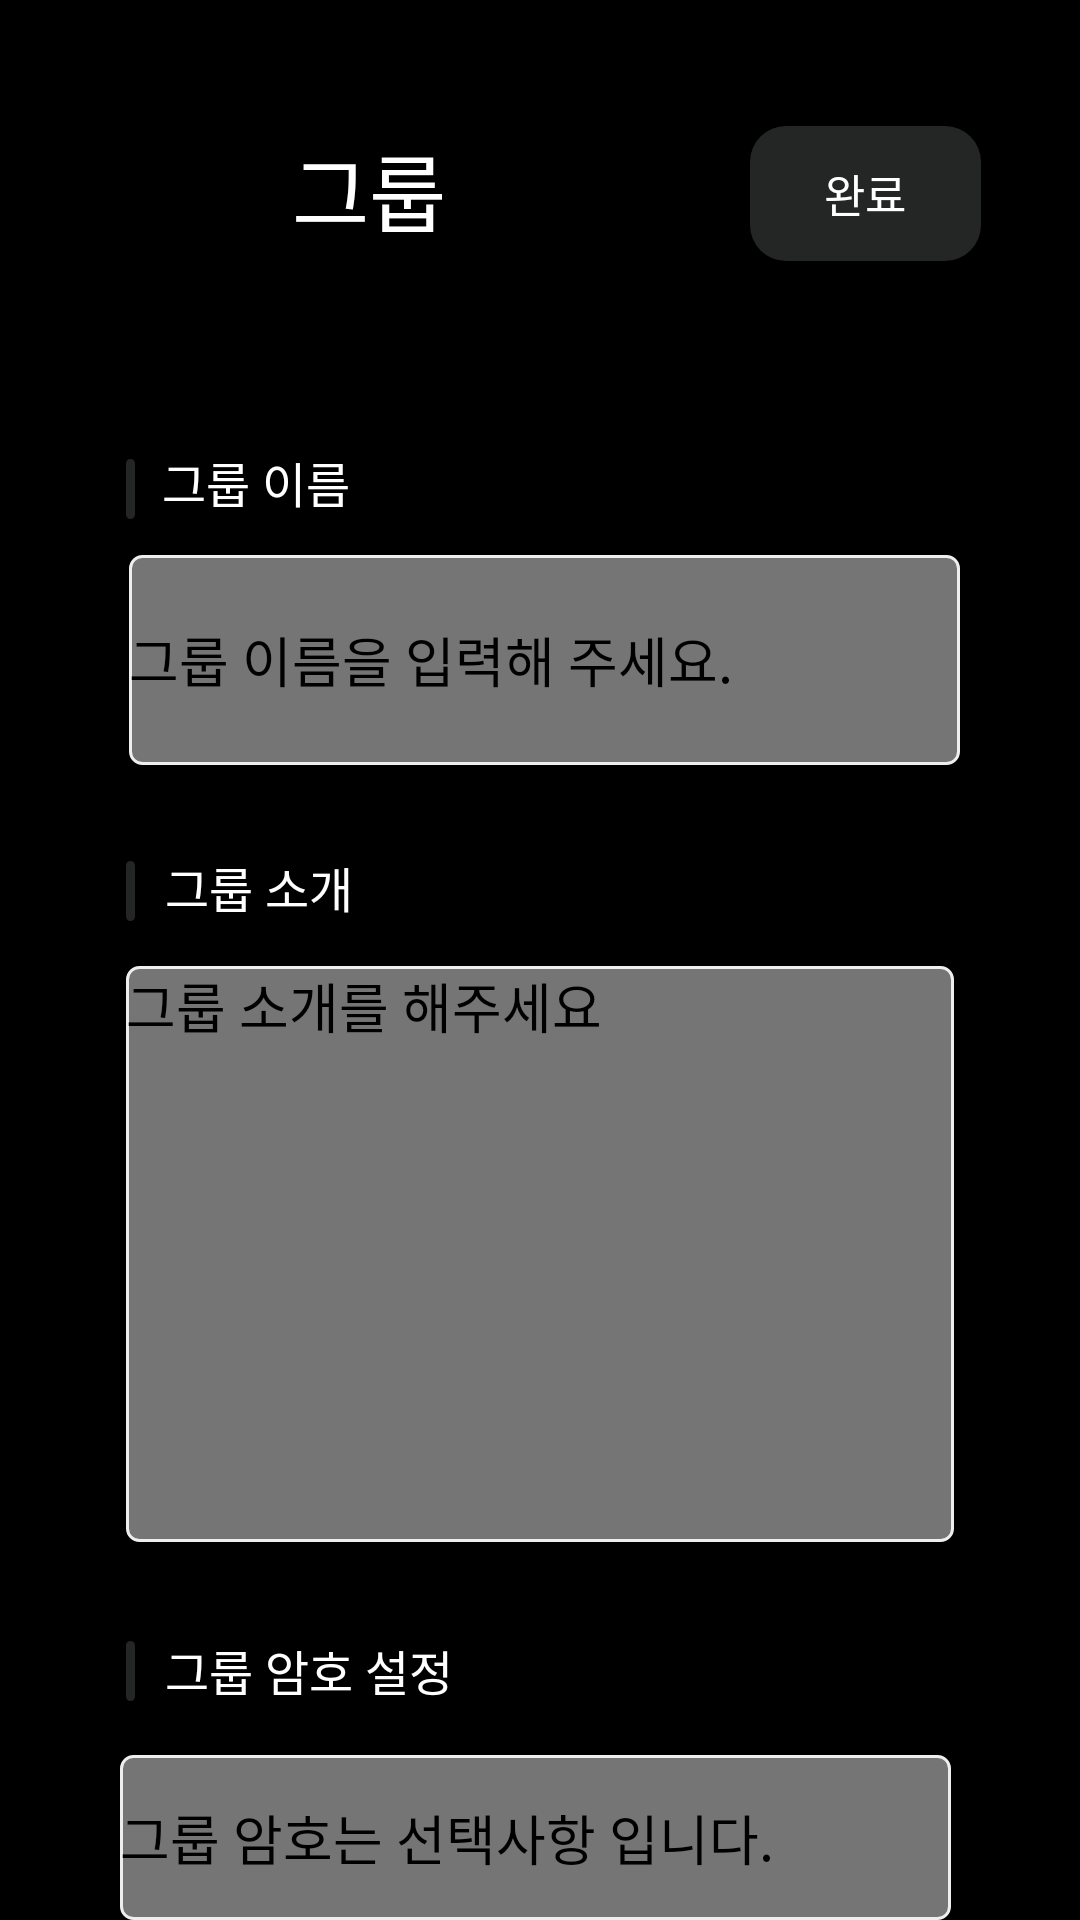

This screen was rendered from an Android layout file. Write that file and the resources it references.
<!-- AndroidManifest.xml: application theme Theme.DaDogk -->
<!-- res/layout/test_gerate_group.xml -->
<?xml version="1.0" encoding="utf-8"?>
<RelativeLayout xmlns:android="http://schemas.android.com/apk/res/android"
    xmlns:app="http://schemas.android.com/apk/res-auto"
    xmlns:tools="http://schemas.android.com/tools"
    android:layout_width="match_parent"
    android:layout_height="match_parent"
    android:background="#000000">

    <ImageView
        android:id="@+id/imageView"
        android:layout_width="28dp"
        android:layout_height="24dp"
        android:layout_alignParentTop="true"
        android:layout_alignParentLeft="true"
        android:layout_marginTop="53dp"
        android:layout_marginLeft="43dp"
        android:background="#00000000"></ImageView>

    <TextView
        android:id="@+id/textView2"
        android:layout_width="136dp"
        android:layout_height="40dp"
        android:layout_alignParentTop="true"
        android:layout_alignParentLeft="true"
        android:layout_alignParentRight="true"
        android:layout_marginTop="43dp"
        android:layout_marginLeft="89dp"
        android:layout_marginRight="203dp"
        android:includeFontPadding="false"
        android:gravity="center_horizontal"
        android:lineSpacingExtra="12sp"
        android:text="그룹 생성"
        android:textColor="#ffffff"
        android:textSize="28sp" />

    <android.widget.Button
        android:id="@+id/button_next"
        android:layout_width="77dp"
        android:layout_height="45dp"
        android:layout_alignParentTop="true"
        android:layout_alignParentRight="true"
        android:layout_marginTop="42dp"
        android:layout_marginRight="33dp"
        android:background="@drawable/btn_round_blue_box"
        android:text="완료"
        android:textColor="#ffffff"
        android:textSize="15sp" />

    <View
        android:id="@+id/view2"
        android:layout_width="3dp"
        android:layout_height="20dp"
        android:layout_alignParentTop="true"
        android:layout_alignParentLeft="true"
        android:layout_marginTop="153dp"
        android:layout_marginLeft="42dp"
        android:background="@drawable/btn_round_blue_box"></View>

    <View
        android:id="@+id/view"
        android:layout_width="3dp"
        android:layout_height="20dp"
        android:layout_alignParentTop="true"
        android:layout_alignParentLeft="true"
        android:layout_marginTop="287dp"
        android:layout_marginLeft="42dp"
        android:background="@drawable/btn_round_blue_box"></View>

    <EditText
        android:id="@+id/editTextTkext"
        android:layout_width="344dp"
        android:layout_height="70dp"
        android:layout_alignParentLeft="true"
        android:layout_alignParentTop="true"
        android:layout_alignParentRight="true"
        android:layout_marginLeft="43dp"
        android:layout_marginTop="185dp"
        android:layout_marginRight="40dp"
        android:background="@drawable/edittext_rounded_corner_rectangle"
        android:ems="10"
        android:inputType="text"
        android:text="그룹 이름을 입력해 주세요."
        android:textColor="#000000" />

    <EditText
        android:id="@+id/editTextText2"
        android:layout_width="344dp"
        android:layout_height="192dp"
        android:layout_alignParentTop="true"
        android:layout_alignParentLeft="true"
        android:layout_alignParentRight="true"
        android:layout_marginTop="322dp"
        android:layout_marginLeft="42dp"
        android:layout_marginRight="42dp"
        android:background="@drawable/edittext_rounded_corner_rectangle"
        android:ems="10"
        android:inputType="textMultiLine"
        android:text="그룹 소개를 해주세요"
        android:textColor="#000000"
        android:gravity="top"/>

    <TextView
        android:id="@+id/textView3"
        android:layout_width="100dp"
        android:layout_height="24dp"
        android:layout_alignParentTop="true"
        android:layout_alignParentLeft="true"
        android:layout_marginTop="149dp"
        android:layout_marginLeft="54dp"
        android:lineSpacingExtra="8sp"
        android:text="그룹 이름"

        android:includeFontPadding="false"
        android:textColor="#ffffff"
        android:textSize="16sp"/>

    <TextView
        android:id="@+id/textView4"
        android:layout_width="100dp"
        android:layout_height="24dp"
        android:layout_alignParentTop="true"
        android:layout_alignParentLeft="true"
        android:layout_marginTop="284dp"
        android:layout_marginLeft="55dp"
        android:lineSpacingExtra="8sp"
        android:text="그룹 소개"

        android:includeFontPadding="false"
        android:textColor="#ffffff"
        android:textSize="16sp" />

    <View
        android:id="@+id/view6"
        android:layout_width="3dp"
        android:layout_height="20dp"
        android:layout_alignParentTop="true"
        android:layout_alignParentLeft="true"
        android:layout_marginTop="547dp"
        android:layout_marginLeft="42dp"
        android:background="@drawable/btn_round_blue_box"></View>

    <TextView
        android:id="@+id/textView5"
        android:layout_width="132dp"
        android:layout_height="24dp"
        android:layout_alignParentLeft="true"
        android:layout_alignParentTop="true"
        android:layout_marginLeft="55dp"
        android:layout_marginTop="545dp"

        android:includeFontPadding="false"
        android:lineSpacingExtra="8sp"
        android:text="그룹 암호 설정"
        android:textColor="#ffffff"
        android:textSize="16sp" />

    <EditText
        android:id="@+id/editTextText"
        android:layout_width="344dp"
        android:layout_height="70dp"
        android:layout_alignParentLeft="true"
        android:layout_alignParentTop="true"
        android:layout_alignParentRight="true"
        android:layout_marginLeft="40dp"
        android:layout_marginTop="585dp"
        android:layout_marginRight="43dp"
        android:background="@drawable/edittext_rounded_corner_rectangle"
        android:ems="10"
        android:inputType="text"
        android:text="그룹 암호는 선택사항 입니다."
        android:textColor="#000000" />


</RelativeLayout>
<!-- resources referenced by this layout -->
<resources>
  <!-- drawable btn_round_blue_box (drawable) -->
  <?xml version="1.0" encoding="utf-8"?>
  <shape xmlns:android="http://schemas.android.com/apk/res/android"
  android:padding="10dp"
  android:shape="rectangle" >
  <solid android:color="#242525" />
  <corners
      android:bottomLeftRadius="12dp"
      android:bottomRightRadius="12dp"
      android:topLeftRadius="12dp"
      android:topRightRadius="12dp" />
  
  </shape>
  <!-- drawable edittext_rounded_corner_rectangle (drawable) -->
  <?xml version="1.0" encoding="utf-8"?>
  <selector xmlns:android="http://schemas.android.com/apk/res/android">
      <item android:state_focused="true">
          <shape xmlns:android="http://schemas.android.com/apk/res/android" android:shape="rectangle">
              <stroke
                  android:width="1dp"
                  android:color="#5555FF" />
              <corners android:radius="4dp"/>
              <solid
                  android:color="#FFFFFF" />
          </shape>
      </item>
      <item android:state_focused="false">
          <shape xmlns:android="http://schemas.android.com/apk/res/android" android:shape="rectangle">
              <stroke
                  android:width="1dp"
                  android:color="#EEEEEE" />
              <corners android:radius="4dp"/>
              <solid
                  android:color="#757575" />
          </shape>
      </item>
  </selector>
  <style name="Theme.DaDogk" parent="Base.Theme.DaDogk" />
  <style name="Base.Theme.DaDogk" parent="Theme.Material3.DayNight.NoActionBar">
          
          
      </style>
</resources>
